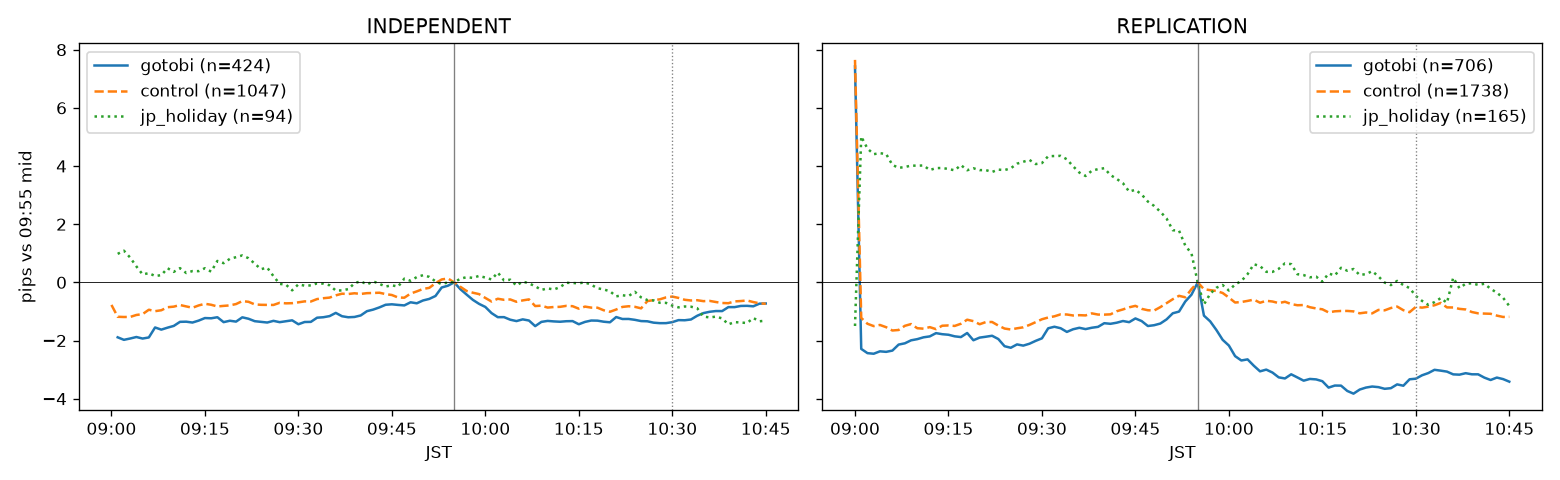

Values plotted in this chart, from the file beside it:
, INDEPENDENT|gotobi, INDEPENDENT|control, INDEPENDENT|jp_holiday, REPLICATION|gotobi, REPLICATION|control, REPLICATION|jp_holiday
09:00, , -0.775, , 7.425, 7.65, -1.5
09:01, -1.889, -1.183, 0.9798, -2.287, -1.223, 5.017
09:02, -1.975, -1.19, 1.089, -2.433, -1.423, 4.599
09:03, -1.93, -1.188, 0.8533, -2.453, -1.504, 4.409
09:04, -1.878, -1.121, 0.5494, -2.371, -1.464, 4.442
09:05, -1.931, -1.091, 0.2739, -2.389, -1.541, 4.413
09:06, -1.893, -0.9404, 0.3172, -2.346, -1.655, 4.039
09:07, -1.55, -0.99, 0.2194, -2.139, -1.637, 3.938
09:08, -1.624, -0.9585, 0.2478, -2.095, -1.494, 3.966
09:09, -1.557, -0.8543, 0.4871, -1.992, -1.433, 4.015
09:10, -1.497, -0.8342, 0.3617, -1.952, -1.577, 4.012
09:11, -1.357, -0.7781, 0.4894, -1.889, -1.592, 4.02
09:12, -1.352, -0.8265, 0.3225, -1.857, -1.539, 3.862
09:13, -1.381, -0.8729, 0.3883, -1.745, -1.608, 3.929
09:14, -1.314, -0.7926, 0.3861, -1.782, -1.49, 3.932
09:15, -1.227, -0.7358, 0.4864, -1.801, -1.481, 3.898
09:16, -1.235, -0.7698, 0.3693, -1.855, -1.498, 3.853
09:17, -1.198, -0.8285, 0.7367, -1.881, -1.422, 4.034
09:18, -1.367, -0.8081, 0.6606, -1.741, -1.283, 3.856
09:19, -1.319, -0.7918, 0.81, -1.99, -1.333, 3.923
09:20, -1.349, -0.7449, 0.8669, -1.899, -1.44, 3.86
09:21, -1.201, -0.6433, 0.927, -1.869, -1.364, 3.86
09:22, -1.251, -0.6678, 0.83, -1.835, -1.362, 3.797
09:23, -1.335, -0.7579, 0.6427, -1.948, -1.485, 3.877
09:24, -1.358, -0.7713, 0.4533, -2.194, -1.587, 3.861
09:25, -1.38, -0.7745, 0.5072, -2.248, -1.62, 3.923
09:26, -1.323, -0.7762, 0.2131, -2.133, -1.579, 4.08
09:27, -1.368, -0.7013, -0.05222, -2.174, -1.545, 4.147
09:28, -1.336, -0.721, -0.07778, -2.109, -1.463, 4.21
09:29, -1.305, -0.7149, -0.2742, -2.01, -1.366, 4.068
09:30, -1.439, -0.6862, -0.06667, -1.924, -1.268, 4.101
09:31, -1.363, -0.6531, -0.1135, -1.579, -1.208, 4.338
09:32, -1.358, -0.6577, -0.1039, -1.525, -1.167, 4.344
09:33, -1.214, -0.5739, -0.03444, -1.577, -1.1, 4.35
09:34, -1.199, -0.5448, -0.04333, -1.703, -1.104, 4.232
09:35, -1.16, -0.5237, -0.09833, -1.612, -1.138, 3.991
09:36, -1.05, -0.4468, -0.2811, -1.561, -1.128, 3.776
09:37, -1.164, -0.3889, -0.2767, -1.607, -1.136, 3.658
09:38, -1.2, -0.3998, -0.2311, -1.56, -1.065, 3.838
09:39, -1.189, -0.3746, -0.03315, -1.53, -1.107, 3.895
09:40, -1.137, -0.3978, 0.04278, -1.404, -1.109, 3.924
09:41, -0.9902, -0.371, -0.075, -1.424, -1.099, 3.691
09:42, -0.9363, -0.3643, 0.035, -1.387, -0.9925, 3.556
09:43, -0.8605, -0.3557, -0.05111, -1.329, -0.9303, 3.41
09:44, -0.7696, -0.403, -0.1438, -1.368, -0.8575, 3.121
09:45, -0.754, -0.4346, -0.1006, -1.24, -0.807, 3.184
09:46, -0.7752, -0.5198, -0.1456, -1.33, -0.9101, 3.023
09:47, -0.7923, -0.5274, 0.1273, -1.5, -0.9581, 2.779
09:48, -0.6845, -0.3845, 0.05562, -1.473, -0.9683, 2.629
09:49, -0.7191, -0.3099, 0.1831, -1.415, -0.8508, 2.43
09:50, -0.6222, -0.2265, 0.2472, -1.273, -0.7146, 2.197
09:51, -0.5686, -0.1887, 0.1888, -1.062, -0.5783, 1.793
09:52, -0.468, -0.02959, 0.03652, -1.005, -0.4621, 1.781
09:53, -0.1754, 0.1008, -0.06389, -0.6586, -0.5128, 1.266
09:54, -0.1144, 0.1342, 0.005556, -0.4218, -0.2327, 0.9936
09:55, 0.0, 0.0, 0.0, 0.0, 0.0, 0.0
09:56, -0.2351, -0.1523, 0.1278, -1.144, -0.235, -0.7587
09:57, -0.4206, -0.2958, 0.1789, -1.34, -0.2674, -0.393
09:58, -0.6014, -0.3556, 0.1544, -1.639, -0.2957, -0.1838
09:59, -0.7394, -0.404, 0.2233, -1.975, -0.365, -0.09071
... 46 more rows
